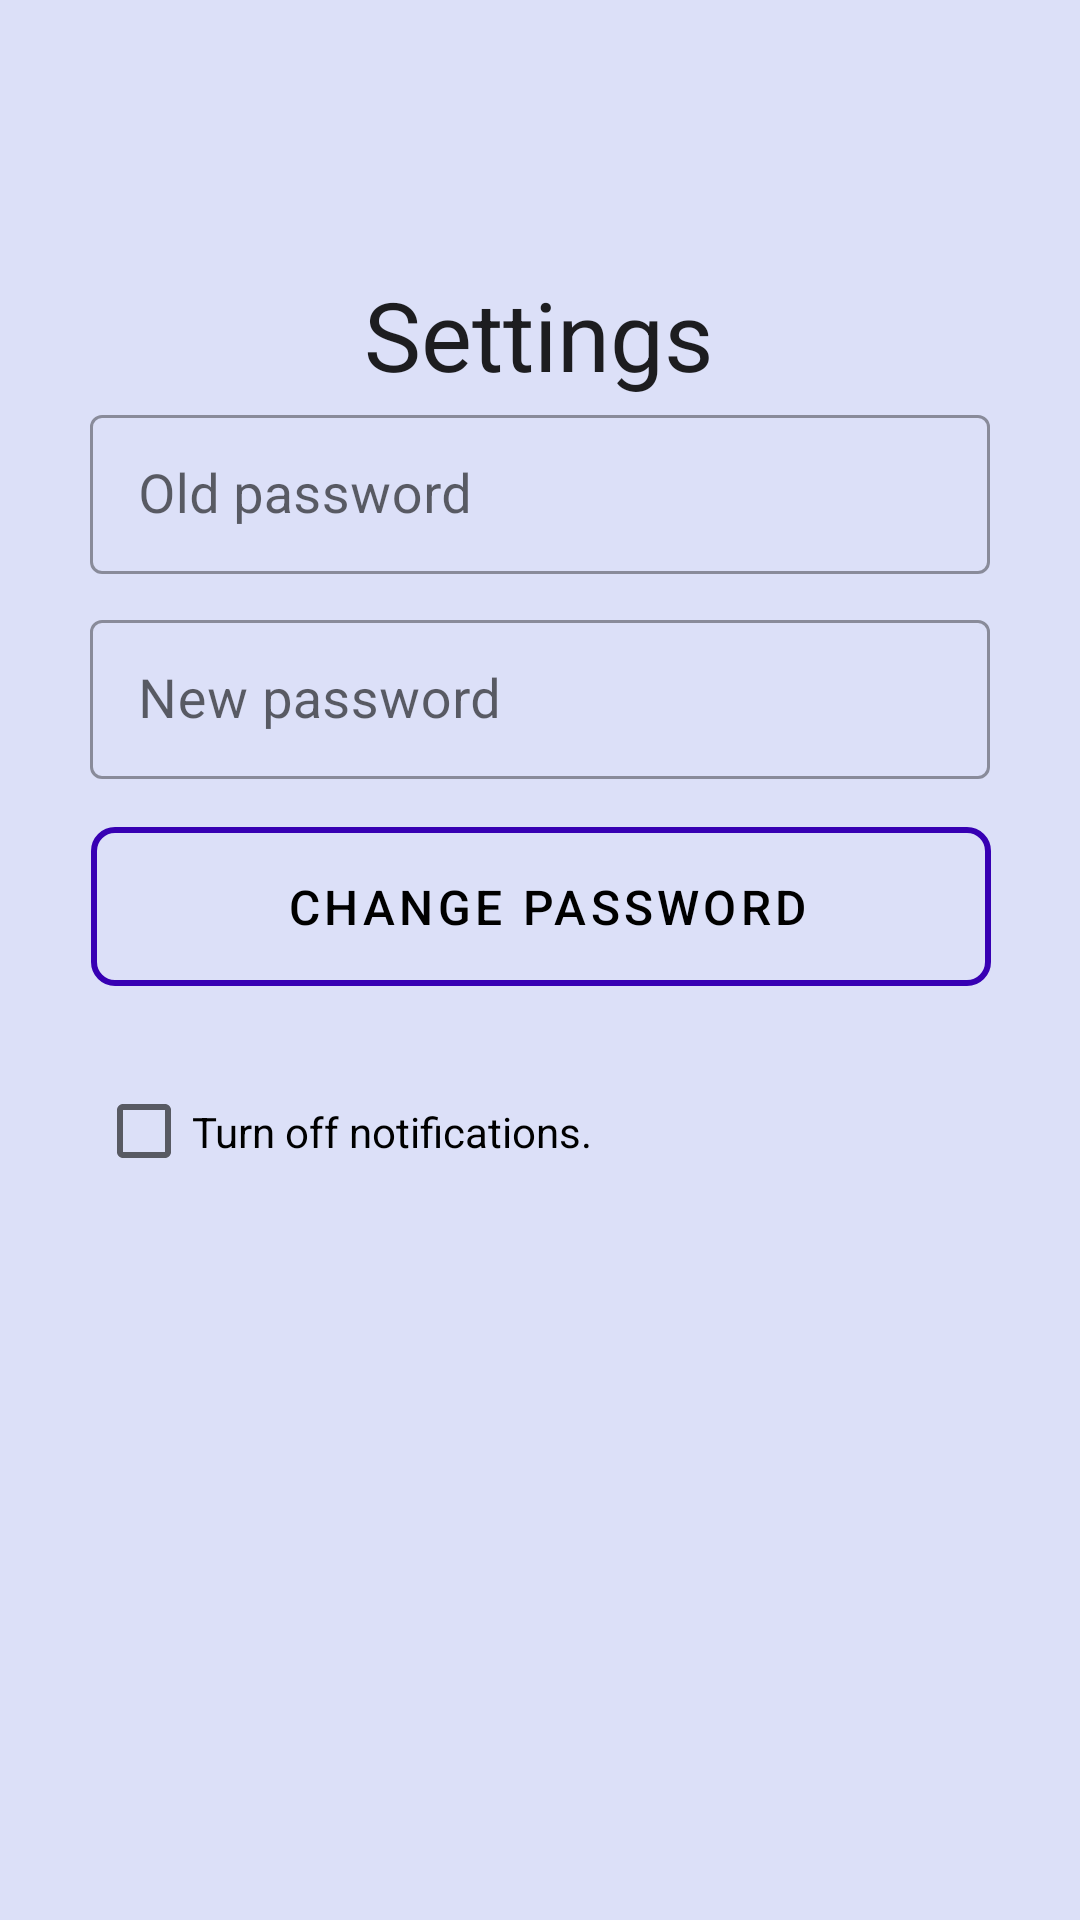

The Android layout XML behind this screen, and the referenced resources:
<!-- AndroidManifest.xml: application theme Theme.AlertMeApp -->
<!-- res/layout/fragment_settings.xml -->
<?xml version="1.0" encoding="utf-8"?>
<androidx.constraintlayout.widget.ConstraintLayout xmlns:android="http://schemas.android.com/apk/res/android"
    xmlns:app="http://schemas.android.com/apk/res-auto"
    xmlns:tools="http://schemas.android.com/tools"
    android:layout_width="match_parent"
    android:layout_height="match_parent">


    <TextView
        android:id="@+id/sign_in_header"
        android:layout_width="wrap_content"
        android:layout_height="wrap_content"
        android:text="Settings"
        android:textAppearance="@style/TextAppearance.AppCompat.Large"
        android:textSize="32sp"
        app:layout_constraintEnd_toEndOf="parent"
        app:layout_constraintHorizontal_bias="0.498"
        app:layout_constraintStart_toStartOf="parent"
        app:layout_constraintTop_toBottomOf="@+id/imageView" />


    <ImageView
        android:id="@+id/imageView"
        android:layout_width="wrap_content"
        android:layout_height="wrap_content"
        android:layout_marginTop="20sp"
        android:minWidth="70sp"
        android:minHeight="70sp"
        android:src="@drawable/ic_settings"
        app:layout_constraintEnd_toEndOf="parent"
        app:layout_constraintHorizontal_bias="0.495"
        app:layout_constraintStart_toStartOf="parent"
        app:layout_constraintTop_toTopOf="parent"
        tools:ignore="MissingConstraints" />


    <com.google.android.material.textfield.TextInputLayout
        android:id="@+id/til_email"
        style="@style/Widget.MaterialComponents.TextInputLayout.OutlinedBox.Dense"
        android:layout_width="300dp"
        android:layout_height="wrap_content"
        android:hint="Old password"
        app:endIconTint="@color/black"
        app:errorIconDrawable="@null"
        app:layout_constraintEnd_toEndOf="parent"
        app:layout_constraintStart_toStartOf="parent"
        app:layout_constraintTop_toBottomOf="@+id/sign_in_header"
        tools:ignore="MissingConstraints">

        <com.google.android.material.textfield.TextInputEditText
            android:id="@+id/old_password"
            android:layout_width="match_parent"
            android:layout_height="53dp"
            android:inputType="textPassword"
            android:textSize="18sp" />

    </com.google.android.material.textfield.TextInputLayout>

    <com.google.android.material.textfield.TextInputLayout
        android:id="@+id/til_password"
        style="@style/Widget.MaterialComponents.TextInputLayout.OutlinedBox.Dense"
        android:layout_width="300dp"
        android:layout_height="wrap_content"
        android:layout_marginTop="10dp"
        android:hint="New password"
        android:padding="0dp"
        app:endIconTint="@color/purple_500"
        app:errorIconDrawable="@null"
        app:layout_constraintEnd_toEndOf="parent"
        app:layout_constraintStart_toStartOf="parent"
        app:layout_constraintTop_toBottomOf="@+id/til_email"
        tools:ignore="MissingConstraints">

        <com.google.android.material.textfield.TextInputEditText
            android:id="@+id/new_password"
            android:layout_width="match_parent"
            android:layout_height="53dp"
            android:inputType="textPassword"
            android:textSize="18sp" />

    </com.google.android.material.textfield.TextInputLayout>


    <com.google.android.material.button.MaterialButton
        android:id="@+id/change_password_btn"
        style="@style/Widget.MaterialComponents.Button.OutlinedButton"
        android:layout_width="300sp"
        android:layout_height="65dp"
        android:layout_marginTop="10dp"
        android:backgroundTint="@android:color/transparent"
        android:gravity="center"
        android:onClick="onChangePassword"
        android:paddingLeft="20sp"
        android:text="Change password"
        android:textColor="@color/black"
        android:textSize="16sp"
        app:cornerRadius="8dp"
        app:layout_constraintEnd_toEndOf="parent"
        app:layout_constraintHorizontal_bias="0.504"
        app:layout_constraintStart_toStartOf="parent"
        app:layout_constraintTop_toBottomOf="@+id/til_password"
        app:strokeColor="@color/purple_700"
        app:strokeWidth="2dp"
        tools:ignore="MissingConstraints" />

    <TextView
        android:id="@+id/enter_localization_invalid"
        android:layout_width="300dp"
        android:layout_height="wrap_content"
        android:textColor="@color/red"
        app:layout_constraintEnd_toEndOf="parent"
        app:layout_constraintStart_toStartOf="parent"
        app:layout_constraintTop_toBottomOf="@+id/change_password_btn" />

    <CheckBox
        android:id="@+id/turnoff_notifications"
        style="@style/Widget.MaterialComponents.TextInputLayout.OutlinedBox.Dense"
        android:layout_width="296dp"
        android:layout_height="85dp"
        android:onClick="onChangeTurnOffNotifications"
        android:text="Turn off notifications."
        app:layout_constraintEnd_toEndOf="parent"
        app:layout_constraintStart_toStartOf="parent"
        app:layout_constraintTop_toBottomOf="@+id/change_password_btn" />


</androidx.constraintlayout.widget.ConstraintLayout>
<!-- resources referenced by this layout -->
<resources>
  <color name="black">#FF000000</color>
  <color name="purple_500">#FF6200EE</color>
  <color name="purple_700">#FF3700B3</color>
  <color name="red">#FF0033</color>
  <style name="Theme.AlertMeApp" parent="Theme.MaterialComponents.DayNight.DarkActionBar">
          
          <item name="colorPrimary">@color/purple_500</item>
          <item name="colorPrimaryVariant">@color/purple_700</item>
          <item name="colorOnPrimary">@color/white</item>
          
          <item name="colorSecondary">@color/teal_200</item>
          <item name="colorSecondaryVariant">@color/teal_700</item>
          <item name="colorOnSecondary">@color/black</item>
          
          <item name="android:statusBarColor" tools:targetApi="l">?attr/colorPrimaryVariant</item>
          <item name="android:windowBackground">@color/light_blue</item>
          <item name="windowNoTitle">true</item>
      </style>
  <color name="white">#FFFFFFFF</color>
  <color name="teal_200">#FF03DAC5</color>
  <color name="teal_700">#FF018786</color>
  <color name="light_blue">#DCE0f8 </color>
</resources>
